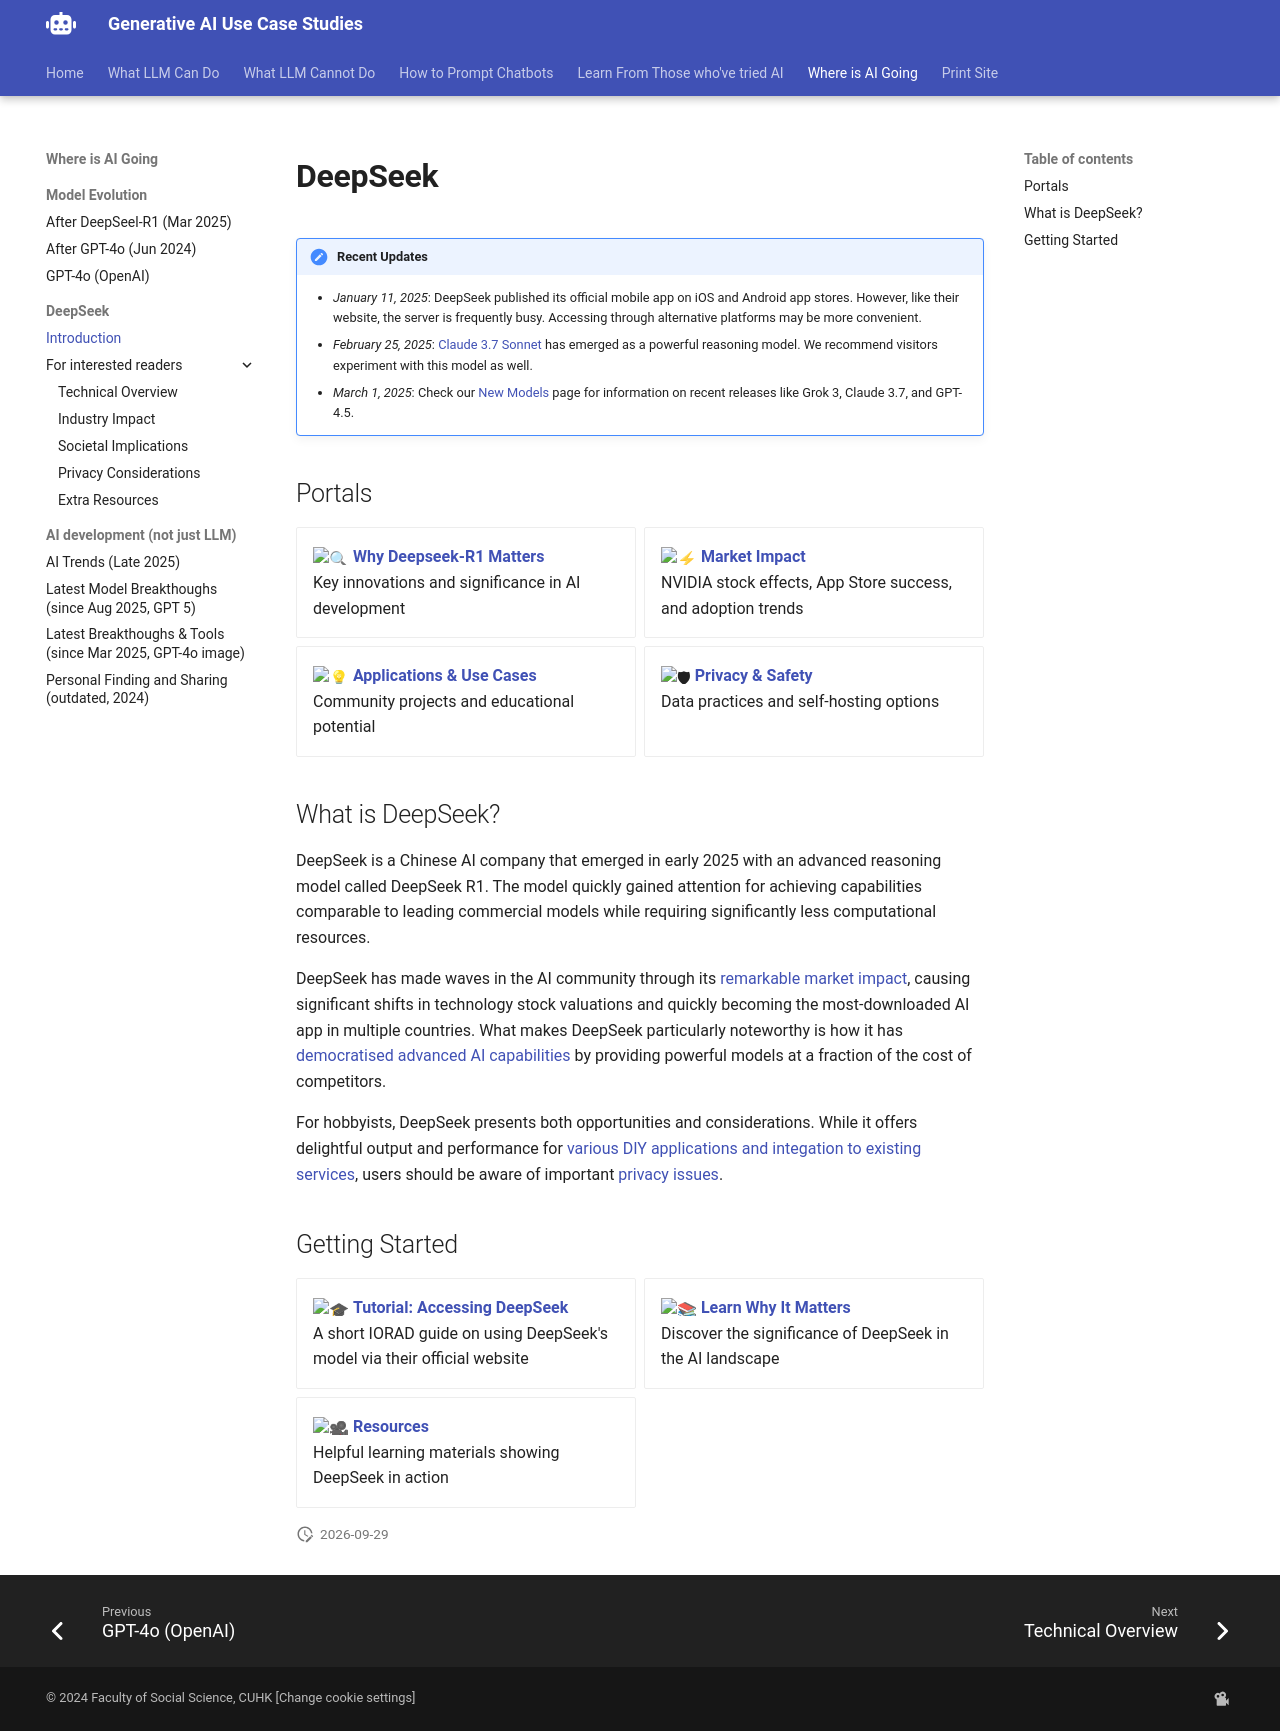

repository: Georgechengtai/Generative-AI-use-case-studies · page: deepseek/index.html · generator: mkdocs

# DeepSeek

!!! note "Recent Updates"
    - *January 11, 2025*: DeepSeek published its official mobile app on iOS and Android app stores. However, like their website, the server is frequently busy. Accessing through alternative platforms may be more convenient.
    - *February 25, 2025*: [Claude 3.7 Sonnet](https://www.anthropic.com/news/claude-3-7-sonnet) has emerged as a powerful reasoning model. We recommend visitors experiment with this model as well.
    - *March 1, 2025*: Check our [New Models](2025_new_models.md) page for information on recent releases like Grok 3, Claude 3.7, and GPT-4.5.

## Portals

<div class="grid cards" markdown>

- :mag: [**Why Deepseek-R1 Matters**](deepseek-overview.md)  
  Key innovations and significance in AI development

- :zap: [**Market Impact**](deepseek-impact.md)  
  NVIDIA stock effects, App Store success, and adoption trends
  
- :bulb: [**Applications & Use Cases**](deepseek-implications.md)  
  Community projects and educational potential
  
- :shield: [**Privacy & Safety**](deepseek-privacy.md)  
  Data practices and self-hosting options

</div>

## What is DeepSeek?

DeepSeek is a Chinese AI company that emerged in early 2025 with an advanced reasoning model called DeepSeek R1. The model quickly gained attention for achieving capabilities comparable to leading commercial models while requiring significantly less computational resources.

DeepSeek has made waves in the AI community through its [remarkable market impact](deepseek-impact.md), causing significant shifts in technology stock valuations and quickly becoming the most-downloaded AI app in multiple countries. What makes DeepSeek particularly noteworthy is how it has [democratised advanced AI capabilities](deepseek-implications.md) by providing powerful models at a fraction of the cost of competitors.

For hobbyists, DeepSeek presents both opportunities and considerations. While it offers delightful output and performance for [various DIY applications and integation to existing services](deepseek-implications.md), users should be aware of important [privacy issues](deepseek-privacy.md).

## Getting Started

<div class="grid cards" markdown>

- :mortar_board: [**Tutorial: Accessing DeepSeek**](https://poe.com/chat/37k4zxjyg028m0y6iix#)  
  A short IORAD guide on using DeepSeek's model via their official website
  
- :books: [**Learn Why It Matters**](deepseek-overview.md)  
  Discover the significance of DeepSeek in the AI landscape
  
- :movie_camera: [**Resources**](deepseek-resources.md)  
  Helpful learning materials showing DeepSeek in action

</div>
